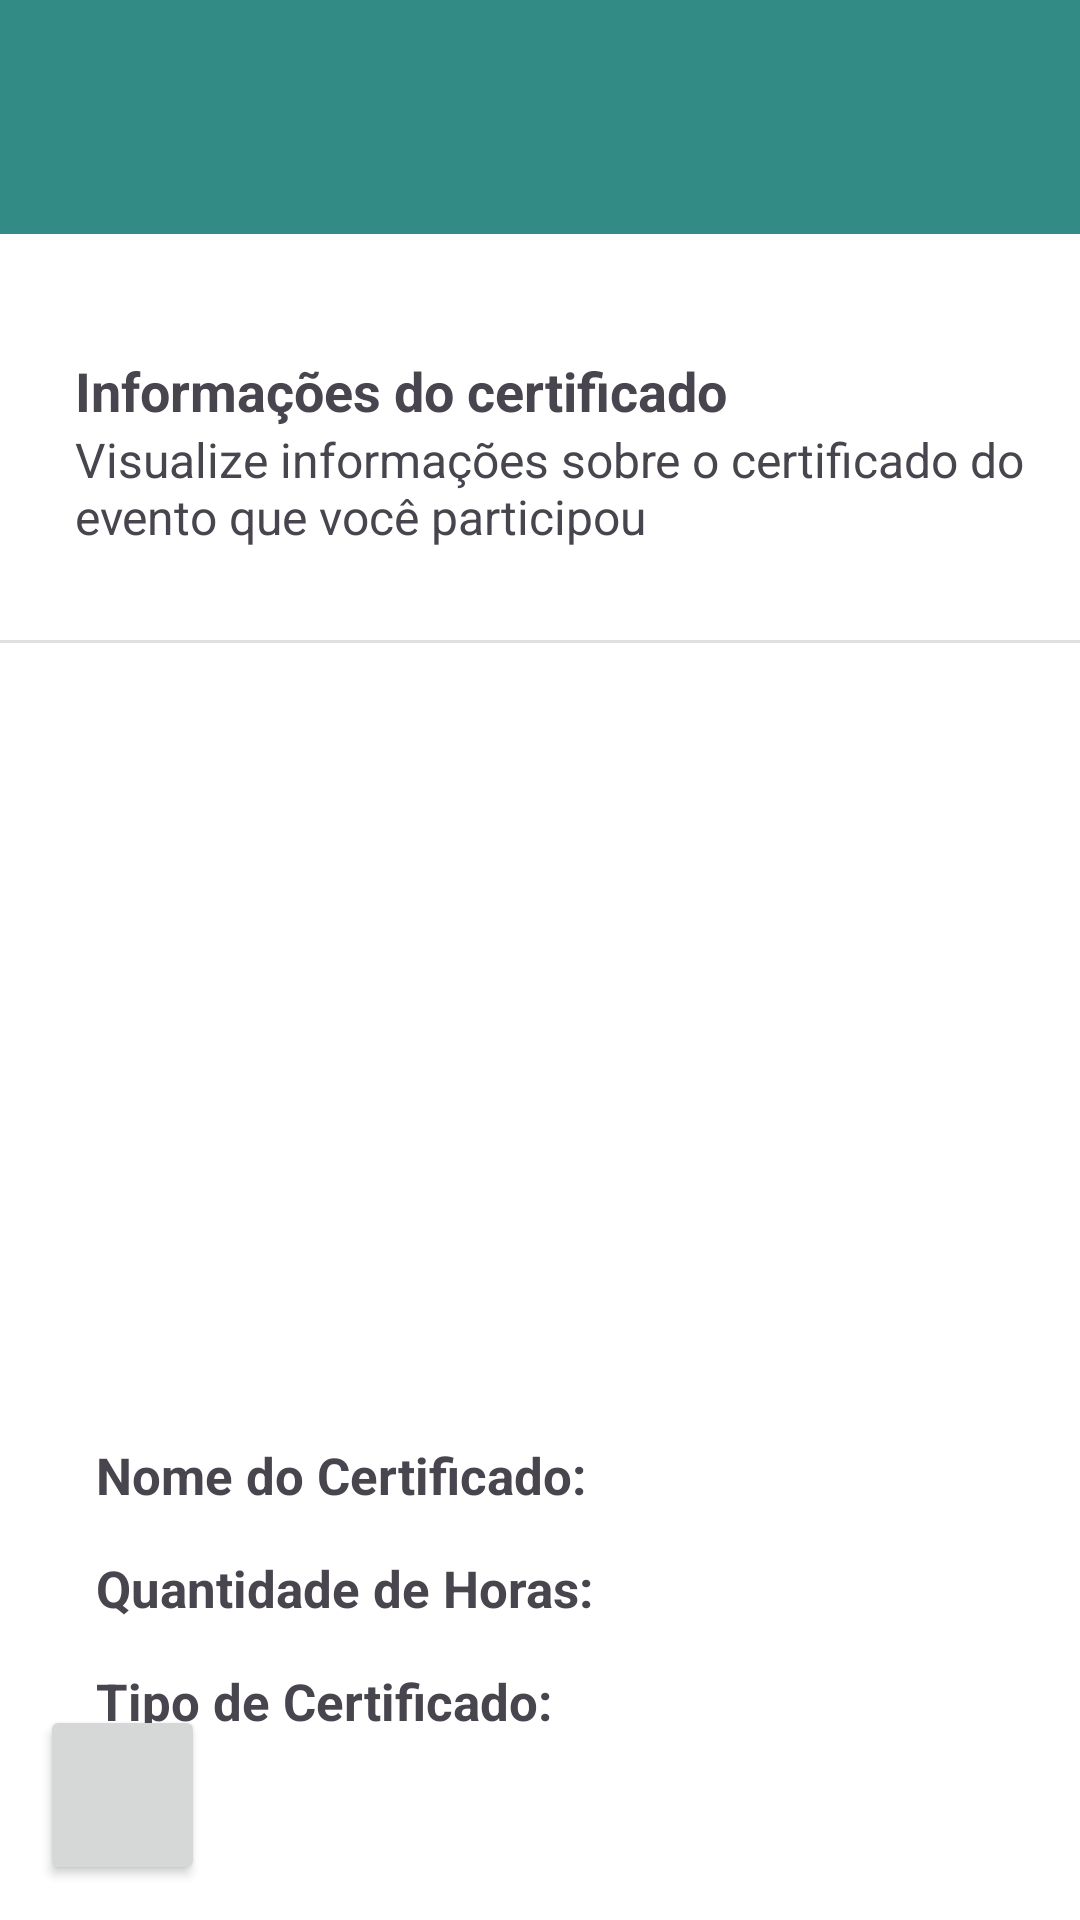

Reconstruct the res/layout file that produces this screen, plus the resources it refers to.
<!-- AndroidManifest.xml: application theme Theme.TaskTide -->
<!-- res/layout/activity_info_certificado.xml -->
<?xml version="1.0" encoding="utf-8"?>
<androidx.constraintlayout.widget.ConstraintLayout xmlns:android="http://schemas.android.com/apk/res/android"
    xmlns:app="http://schemas.android.com/apk/res-auto"
    xmlns:tools="http://schemas.android.com/tools"
    android:layout_width="match_parent"
    android:layout_height="match_parent"
    android:background="@color/white"
    tools:context=".InfoCertificado">

    <ImageView
        android:id="@+id/imageViewPdf"
        android:layout_width="239dp"
        android:layout_height="166dp"
        android:layout_marginStart="80dp"
        android:layout_marginTop="50dp"
        android:layout_marginEnd="92dp"
        android:contentDescription="pdf certificado"
        app:layout_constraintEnd_toEndOf="parent"
        app:layout_constraintHorizontal_bias="1.0"
        app:layout_constraintStart_toStartOf="parent"
        app:layout_constraintTop_toBottomOf="@+id/divider"
        app:srcCompat="@drawable/certificados_meuscertificados" />

    <TextView
        android:id="@+id/txtQntdHorasInfoCertificado"
        android:layout_width="wrap_content"
        android:layout_height="wrap_content"
        android:layout_marginStart="32dp"
        android:layout_marginTop="15dp"
        android:text="Quantidade de Horas:"
        android:textSize="17sp"
        android:textStyle="bold"
        app:layout_constraintStart_toStartOf="parent"
        app:layout_constraintTop_toBottomOf="@+id/txtNomeInfoCertificado" />

    <TextView
        android:id="@+id/txtNomeInfoCertificado"
        android:layout_width="wrap_content"
        android:layout_height="wrap_content"
        android:layout_marginStart="32dp"
        android:layout_marginTop="50dp"
        android:text="Nome do Certificado:"
        android:textSize="17sp"
        android:textStyle="bold"
        app:layout_constraintStart_toStartOf="parent"
        app:layout_constraintTop_toBottomOf="@+id/imageViewPdf" />

    <TextView
        android:id="@+id/txtTipoInfoCertificado"
        android:layout_width="wrap_content"
        android:layout_height="wrap_content"
        android:layout_marginStart="32dp"
        android:layout_marginTop="15dp"
        android:text="Tipo de Certificado:"
        android:textSize="17sp"
        android:textStyle="bold"
        app:layout_constraintStart_toStartOf="parent"
        app:layout_constraintTop_toBottomOf="@+id/txtDataInfoCertificado" />

    <TextView
        android:id="@+id/txtDataInfoCertificado"
        android:layout_width="wrap_content"
        android:layout_height="wrap_content"
        android:layout_marginStart="32dp"
        android:layout_marginTop="15dp"
        android:text="Data de Emissão:"
        android:textSize="17sp"
        android:textStyle="bold"
        android:visibility="gone"
        app:layout_constraintStart_toStartOf="parent"
        app:layout_constraintTop_toBottomOf="@+id/txtQntdHorasInfoCertificado" />

    <TextView
        android:id="@+id/txtNomeCertificadoInfo"
        android:layout_width="wrap_content"
        android:layout_height="wrap_content"
        android:layout_marginStart="25dp"
        android:textSize="17sp"
        app:layout_constraintBottom_toBottomOf="@+id/txtNomeInfoCertificado"
        app:layout_constraintStart_toEndOf="@+id/txtNomeInfoCertificado"
        app:layout_constraintTop_toTopOf="@+id/txtNomeInfoCertificado" />

    <TextView
        android:id="@+id/txtQntdHorasCertificadoInfo"
        android:layout_width="wrap_content"
        android:layout_height="wrap_content"
        android:layout_marginStart="20dp"
        android:textSize="17sp"
        app:layout_constraintBottom_toBottomOf="@+id/txtQntdHorasInfoCertificado"
        app:layout_constraintStart_toEndOf="@+id/txtQntdHorasInfoCertificado"
        app:layout_constraintTop_toTopOf="@+id/txtQntdHorasInfoCertificado" />

    <TextView
        android:id="@+id/txtDataCertificadoInfo"
        android:layout_width="wrap_content"
        android:layout_height="wrap_content"
        android:layout_marginStart="20dp"
        android:textSize="17sp"
        android:visibility="gone"
        app:layout_constraintBottom_toBottomOf="@+id/txtDataInfoCertificado"
        app:layout_constraintStart_toEndOf="@+id/txtDataInfoCertificado"
        app:layout_constraintTop_toTopOf="@+id/txtDataInfoCertificado" />

    <TextView
        android:id="@+id/txtTipoCertificadoInfo"
        android:layout_width="wrap_content"
        android:layout_height="wrap_content"
        android:layout_marginStart="20dp"
        android:textSize="17sp"
        app:layout_constraintBottom_toBottomOf="@+id/txtTipoInfoCertificado"
        app:layout_constraintStart_toEndOf="@+id/txtTipoInfoCertificado"
        app:layout_constraintTop_toTopOf="@+id/txtTipoInfoCertificado" />

    <Button
        android:id="@+id/btnVoltarInfoCertificado"
        android:layout_width="55dp"
        android:layout_height="60dp"
        android:contentDescription="botao voltar"
        android:onClick="voltarInfoCertificado"
        app:icon="@drawable/voltar"
        app:layout_constraintBottom_toBottomOf="parent"
        app:layout_constraintEnd_toEndOf="parent"
        app:layout_constraintHorizontal_bias="0.044"
        app:layout_constraintStart_toStartOf="parent"
        app:layout_constraintTop_toTopOf="parent"
        app:layout_constraintVertical_bias="0.98" />

    <androidx.appcompat.widget.Toolbar
        android:id="@+id/toolbar5"
        android:layout_width="match_parent"
        android:layout_height="78dp"
        android:background="?attr/colorPrimary"
        android:minHeight="?attr/actionBarSize"
        android:theme="?attr/actionBarTheme"
        app:layout_constraintEnd_toEndOf="parent"
        app:layout_constraintStart_toStartOf="parent"
        app:layout_constraintTop_toTopOf="parent" />

    <ImageView
        android:id="@+id/imageView2"
        android:layout_width="78dp"
        android:layout_height="78dp"
        app:layout_constraintEnd_toEndOf="parent"
        app:layout_constraintStart_toStartOf="parent"
        app:layout_constraintTop_toTopOf="@+id/toolbar5"
        app:srcCompat="@drawable/logo_tasktide" />

    <TextView
        android:id="@+id/textView4"
        android:layout_width="wrap_content"
        android:layout_height="wrap_content"
        android:layout_marginStart="25dp"
        android:layout_marginTop="40dp"
        android:text="Informações do certificado"
        android:textSize="18sp"
        android:textStyle="bold"
        app:layout_constraintStart_toStartOf="parent"
        app:layout_constraintTop_toBottomOf="@+id/toolbar5" />

    <TextView
        android:id="@+id/textView3"
        android:layout_width="361dp"
        android:layout_height="41dp"
        android:text="Visualize informações sobre o certificado do evento que você participou"
        android:textSize="16sp"
        app:layout_constraintStart_toStartOf="@+id/textView4"
        app:layout_constraintTop_toBottomOf="@+id/textView4" />

    <View
        android:id="@+id/divider"
        android:layout_width="409dp"
        android:layout_height="1dp"
        android:layout_marginStart="1dp"
        android:layout_marginTop="30dp"
        android:layout_marginEnd="1dp"
        android:background="?android:attr/listDivider"
        app:layout_constraintEnd_toEndOf="parent"
        app:layout_constraintStart_toStartOf="parent"
        app:layout_constraintTop_toBottomOf="@+id/textView3" />

</androidx.constraintlayout.widget.ConstraintLayout>
<!-- resources referenced by this layout -->
<resources>
  <color name="white">#FFFFFFFF</color>
  <style name="Theme.TaskTide" parent="Base.Theme.TaskTide" />
  <style name="Base.Theme.TaskTide" parent="Theme.Material3.DayNight.NoActionBar">
          <item name="colorPrimary">@color/green</item>
      </style>
  <color name="green">#338b85</color>
</resources>
